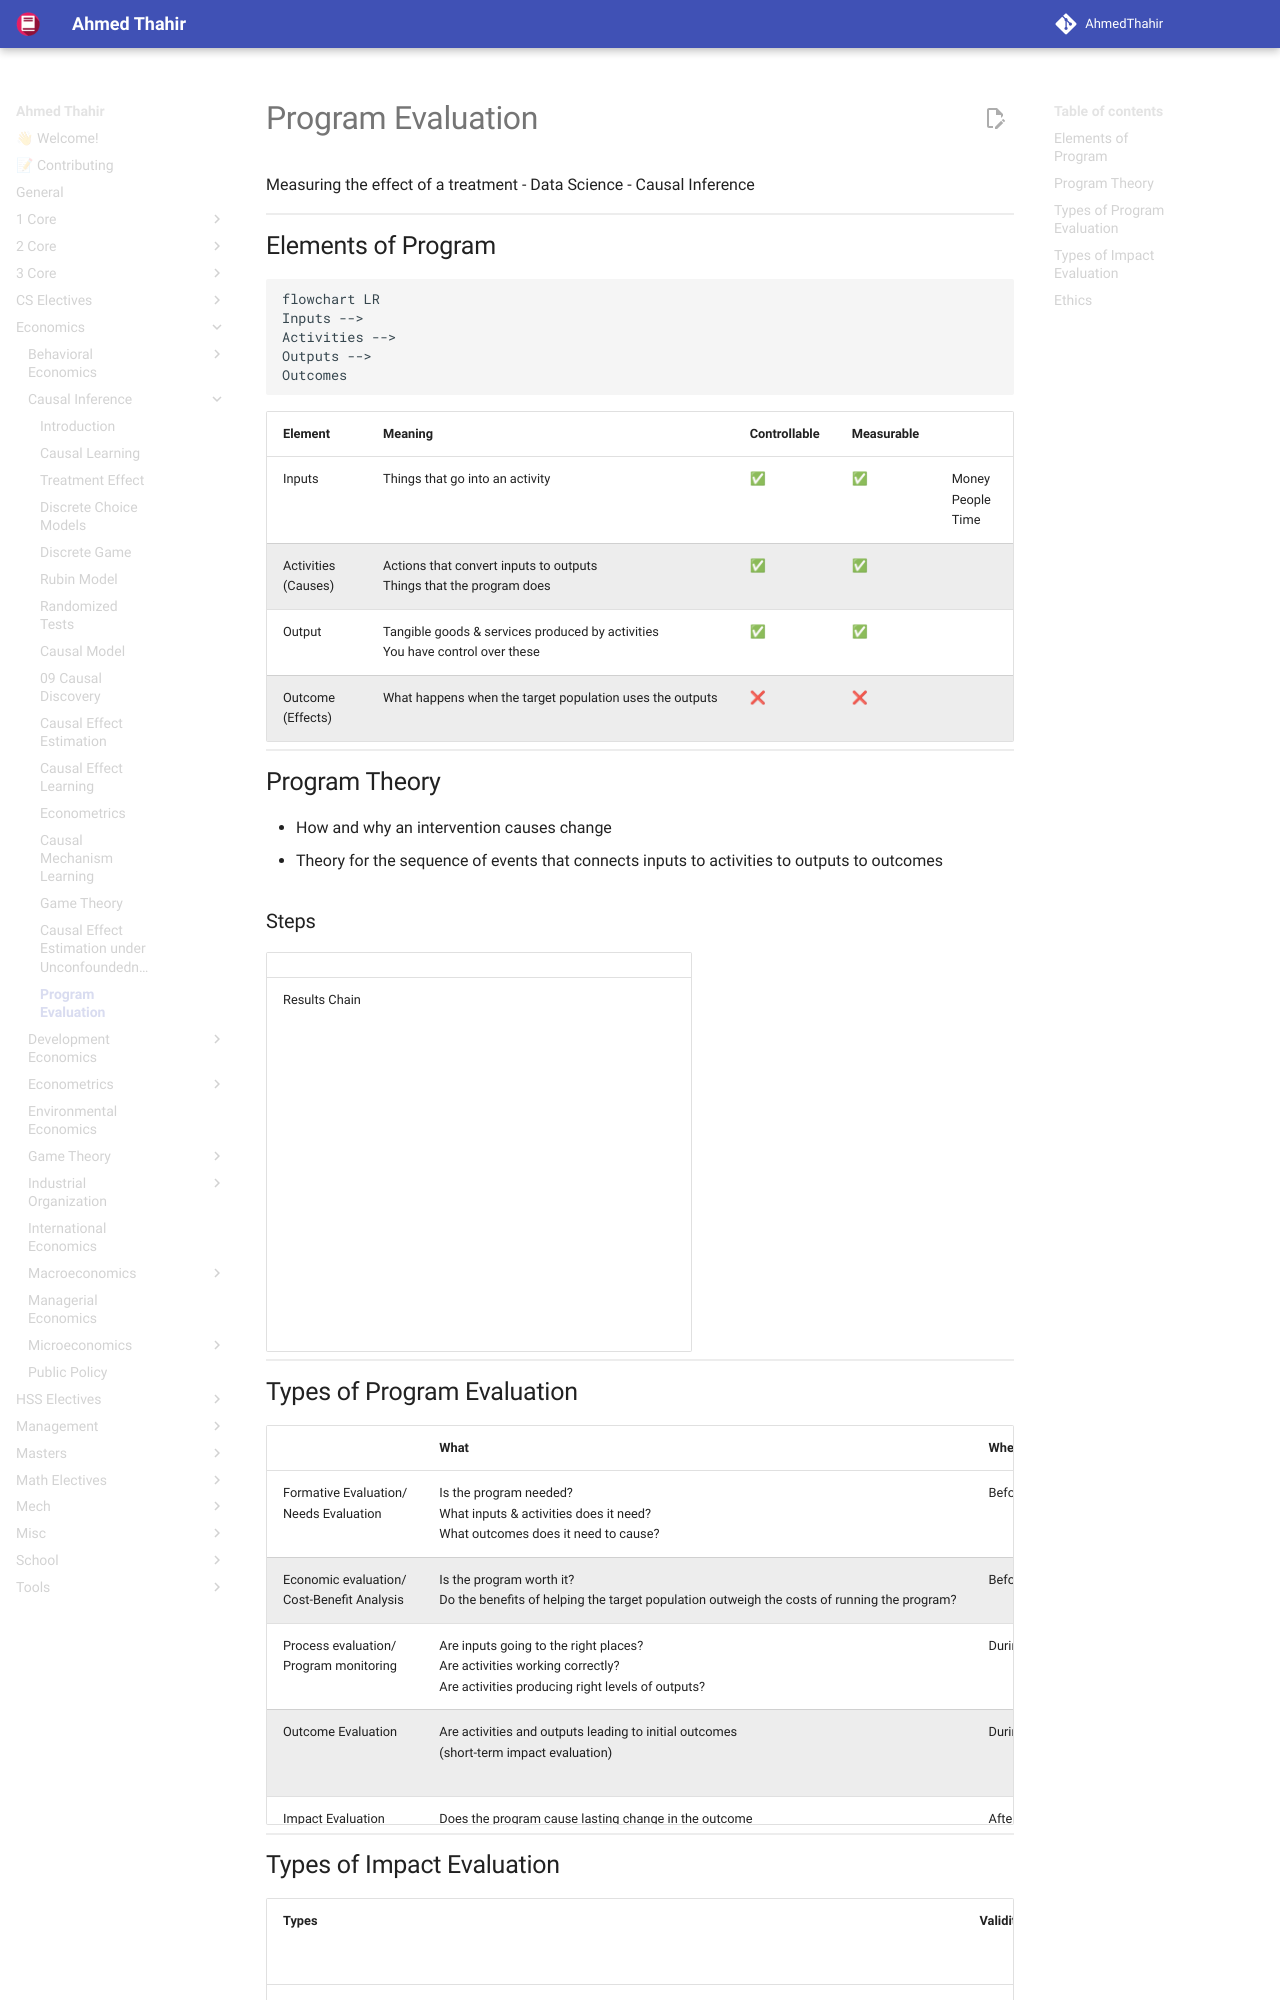

repository: AhmedThahir/AhmedThahir.github.io · page: Economics/Causal_Inference/14_Program_Evaluation/index.html · generator: mkdocs

# Program Evaluation

![](assets/program_evaluation.png){ loading=lazy }

Measuring the effect of a treatment
- Data Science
- Causal Inference

## Elements of Program

```mermaid
flowchart LR
Inputs -->
Activities -->
Outputs -->
Outcomes
```

| Element                | Meaning                                                                         | Controllable | Measurable |                         |
| ---------------------- | ------------------------------------------------------------------------------- | ------------ | ---------- | ----------------------- |
| Inputs                 | Things that go into an activity                                                 | ✅            | ✅          | Money<br>People<br>Time |
| Activities<br>(Causes) | Actions that convert inputs to outputs<br>Things that the program does          | ✅            | ✅          |                         |
| Output                 | Tangible goods & services produced by activities<br>You have control over these | ✅            | ✅          |                         |
| Outcome<br>(Effects)   | What happens when the target population uses the outputs<br>                    | ❌            | ❌          |                         |

## Program Theory

- How and why an intervention causes change
- Theory for the sequence of events that connects inputs to activities to outputs to outcomes

### Steps

|               |                                 |                               |
| ------------- | ------------------------------- | ----------------------------- |
| Results Chain |                                 | ![](assets/results_chain.png){ loading=lazy } |
| Impact Theory | How activities link to outcomes | ![](assets/impact.png){ loading=lazy }        |
| Logic Model   |                                 | ![](assets/logic_model.png){ loading=lazy }   |
